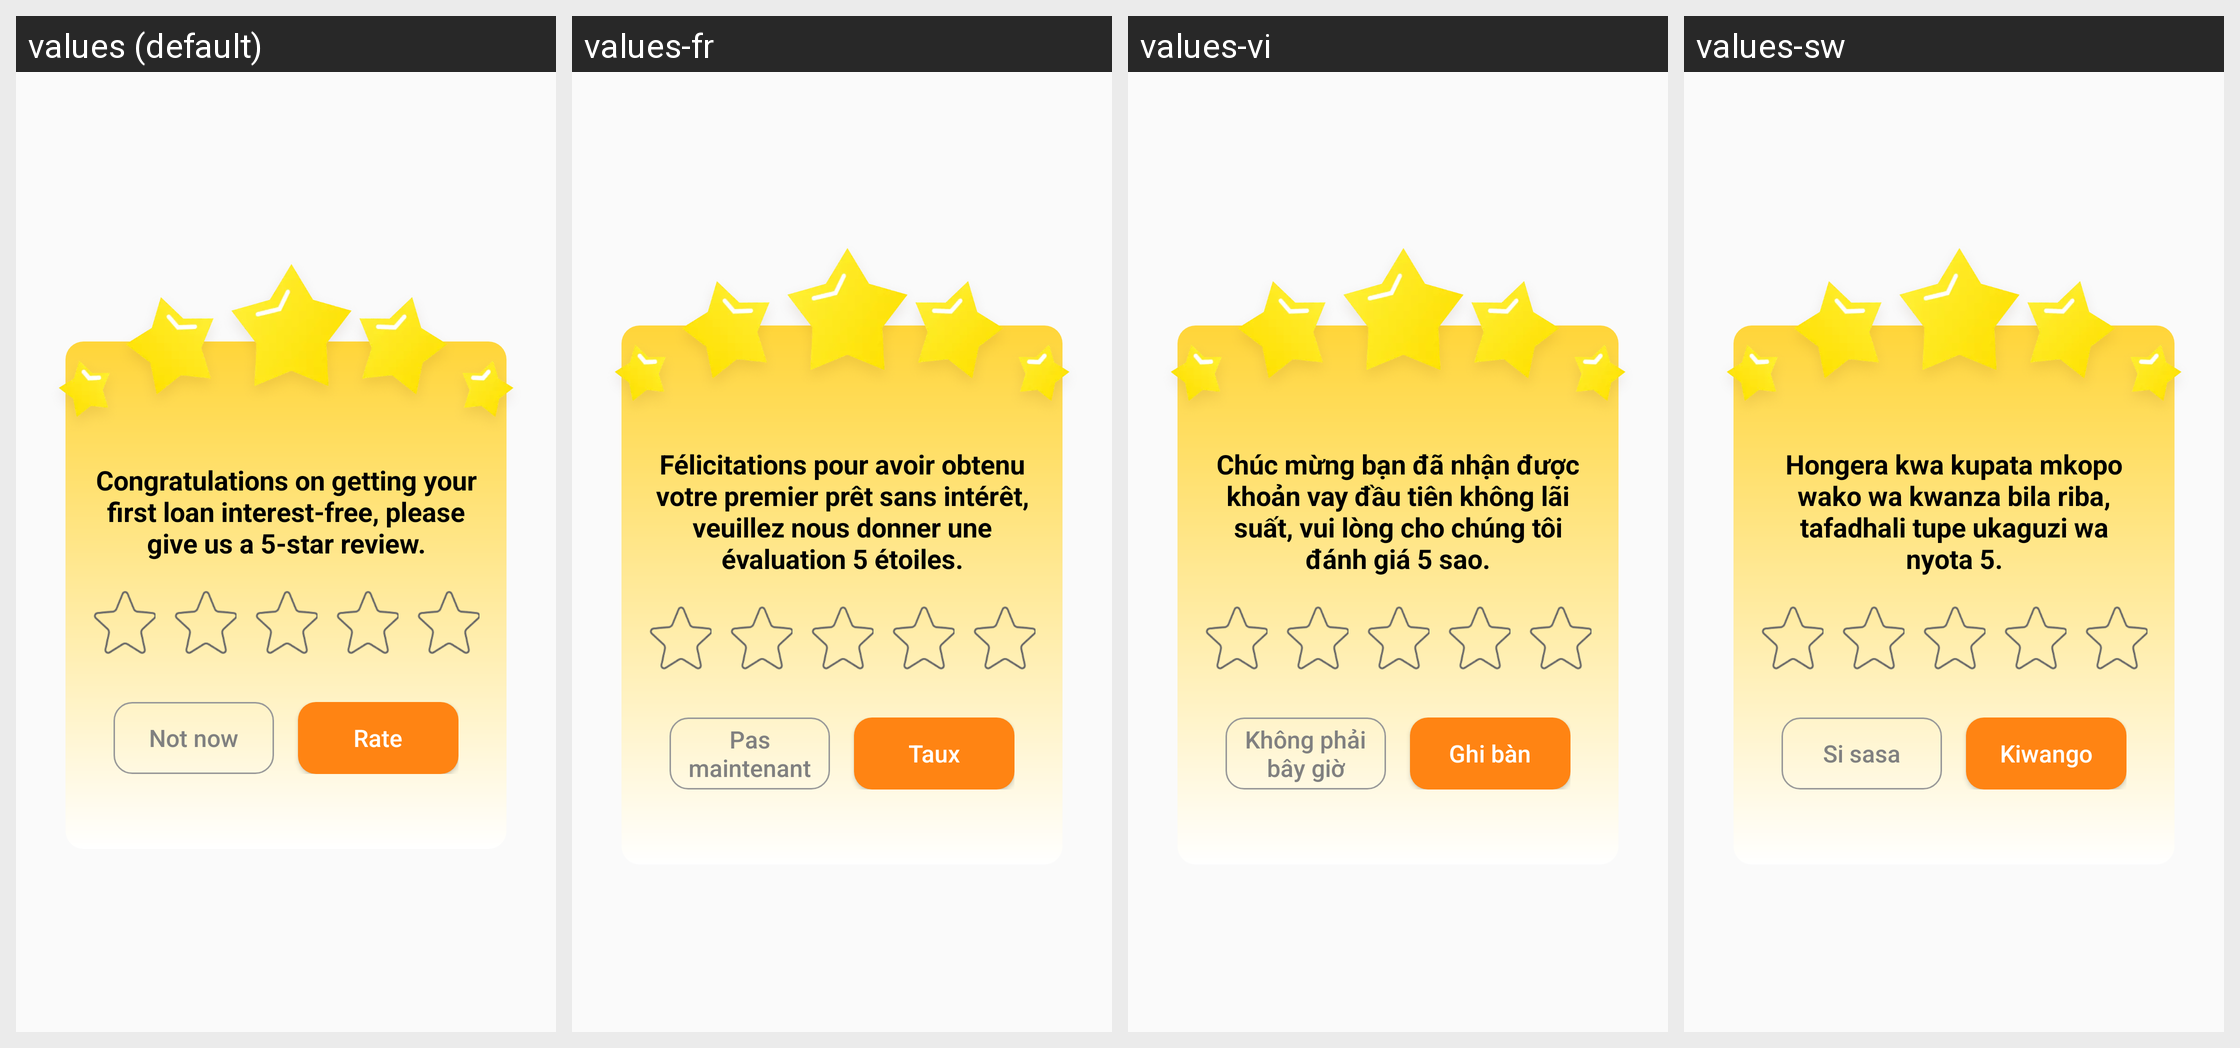

Strings drawn on this Android screen and how each of the app's shown locales translates them:
Android screen res/layout/dialog_star_active_flower.xml rendered under 4 locales, left to right: values (default), values-fr, values-vi, values-sw. Device: Nexus 5 (rendered at 1080×1920; each locale shown at half size, 540×960, under a caption strip naming it); theme Theme.FlowerLoan.
Strings drawn on this screen, with the default value and each locale's value (text and hints the layout hard-codes, and strings that could not be matched under every locale, appear in the picture but are not listed):

flower_dialog_active_text
  values: Congratulations on getting your first loan interest-free, please give us a 5-star review.
  values-fr: Félicitations pour avoir obtenu votre premier prêt sans intérêt, veuillez nous donner une évaluation 5 étoiles.
  values-vi: Chúc mừng bạn đã nhận được khoản vay đầu tiên không lãi suất, vui lòng cho chúng tôi đánh giá 5 sao.
  values-sw: Hongera kwa kupata mkopo wako wa kwanza bila riba, tafadhali tupe ukaguzi wa nyota 5.

flower_dialog_notnow
  values: Not now
  values-fr: Pas maintenant
  values-vi: Không phải bây giờ
  values-sw: Si sasa

flower_dialog_rate
  values: Rate
  values-fr: Taux
  values-vi: Ghi bàn
  values-sw: Kiwango
